Run: headless pygame with SDL's dummy video driver; simulated clock (each Clock.tick advances the game by its frame time, no real sleeping); random seed 0; keys injected as events and as key.get_pressed() state; no mouse input.
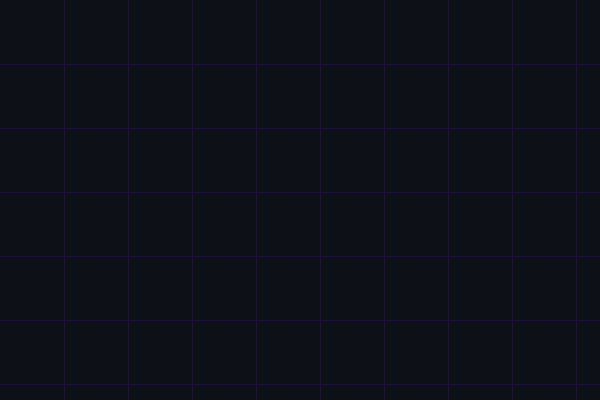
Frame 1 of 4 · flips 1–60 · no input
Frame 2 of 4 · flips 61–180 · tapped SPACE, RETURN · held RIGHT (→), D · screen unchanged from frame 1, image omitted
Frame 3 of 4 · flips 181–300 · held DOWN (↓), S · screen unchanged from frame 2, image omitted
Frame 4 of 4 · flips 301–420 · held LEFT (←), A, UP (↑), W · screen unchanged from frame 3, image omitted

The pygame program that drew these frames:

#!/usr/bin/env python
# -*- coding: utf-8 -*-
#
#  grid.py
#  
#  Copyright 2022 Braulio Madrid <darkcom@darkcom-X455LD>
#  
#  This program is free software; you can redistribute it and/or modify
#  it under the terms of the GNU General Public License as published by
#  the Free Software Foundation; either version 2 of the License, or
#  (at your option) any later version.
#  
#  This program is distributed in the hope that it will be useful,
#  but WITHOUT ANY WARRANTY; without even the implied warranty of
#  MERCHANTABILITY or FITNESS FOR A PARTICULAR PURPOSE.  See the
#  GNU General Public License for more details.
#  
#  You should have received a copy of the GNU General Public License
#  along with this program; if not, write to the Free Software
#  Foundation, Inc., 51 Franklin Street, Fifth Floor, Boston,
#  MA 02110-1301, USA.
#  
#  
import pygame as pg

class Grid:
	""" Class doc """
	
	def __init__ (self, surface, color, size):
		""" Class initialiser """
		self.size = size
		
		self.surface = surface
		self.color = color
		
		length_x = self.surface.get_width() // self.size
		length_y = self.surface.get_height() // self.size
		
		for x in range(1,length_x + 1):
			pg.draw.aaline(self.surface, self.color, (x * self.size, 0), (x * self.size, self.surface.get_height())) # Verticals
		for y in range(1,length_y + 1):
			pg.draw.aaline(self.surface, self.color, (0, y * self.size), (self.surface.get_width(), y * self.size)) # Horizontals
		

def main(args):
	pg.init()
	display = pg.display.set_mode((600, 400))
	display.fill((13,17,23))
	pg.display.set_caption('Grid test class')
	
	grid = Grid(display, (32,16,64), 64)
	
	while 1:
		for event in pg.event.get():
			if event.type == pg.QUIT:
				sys.exit()
				
		# ~ spinbox.draw(root)
		pg.display.update()
	return 0

if __name__ == '__main__':
	import sys
	sys.exit(main(sys.argv))
